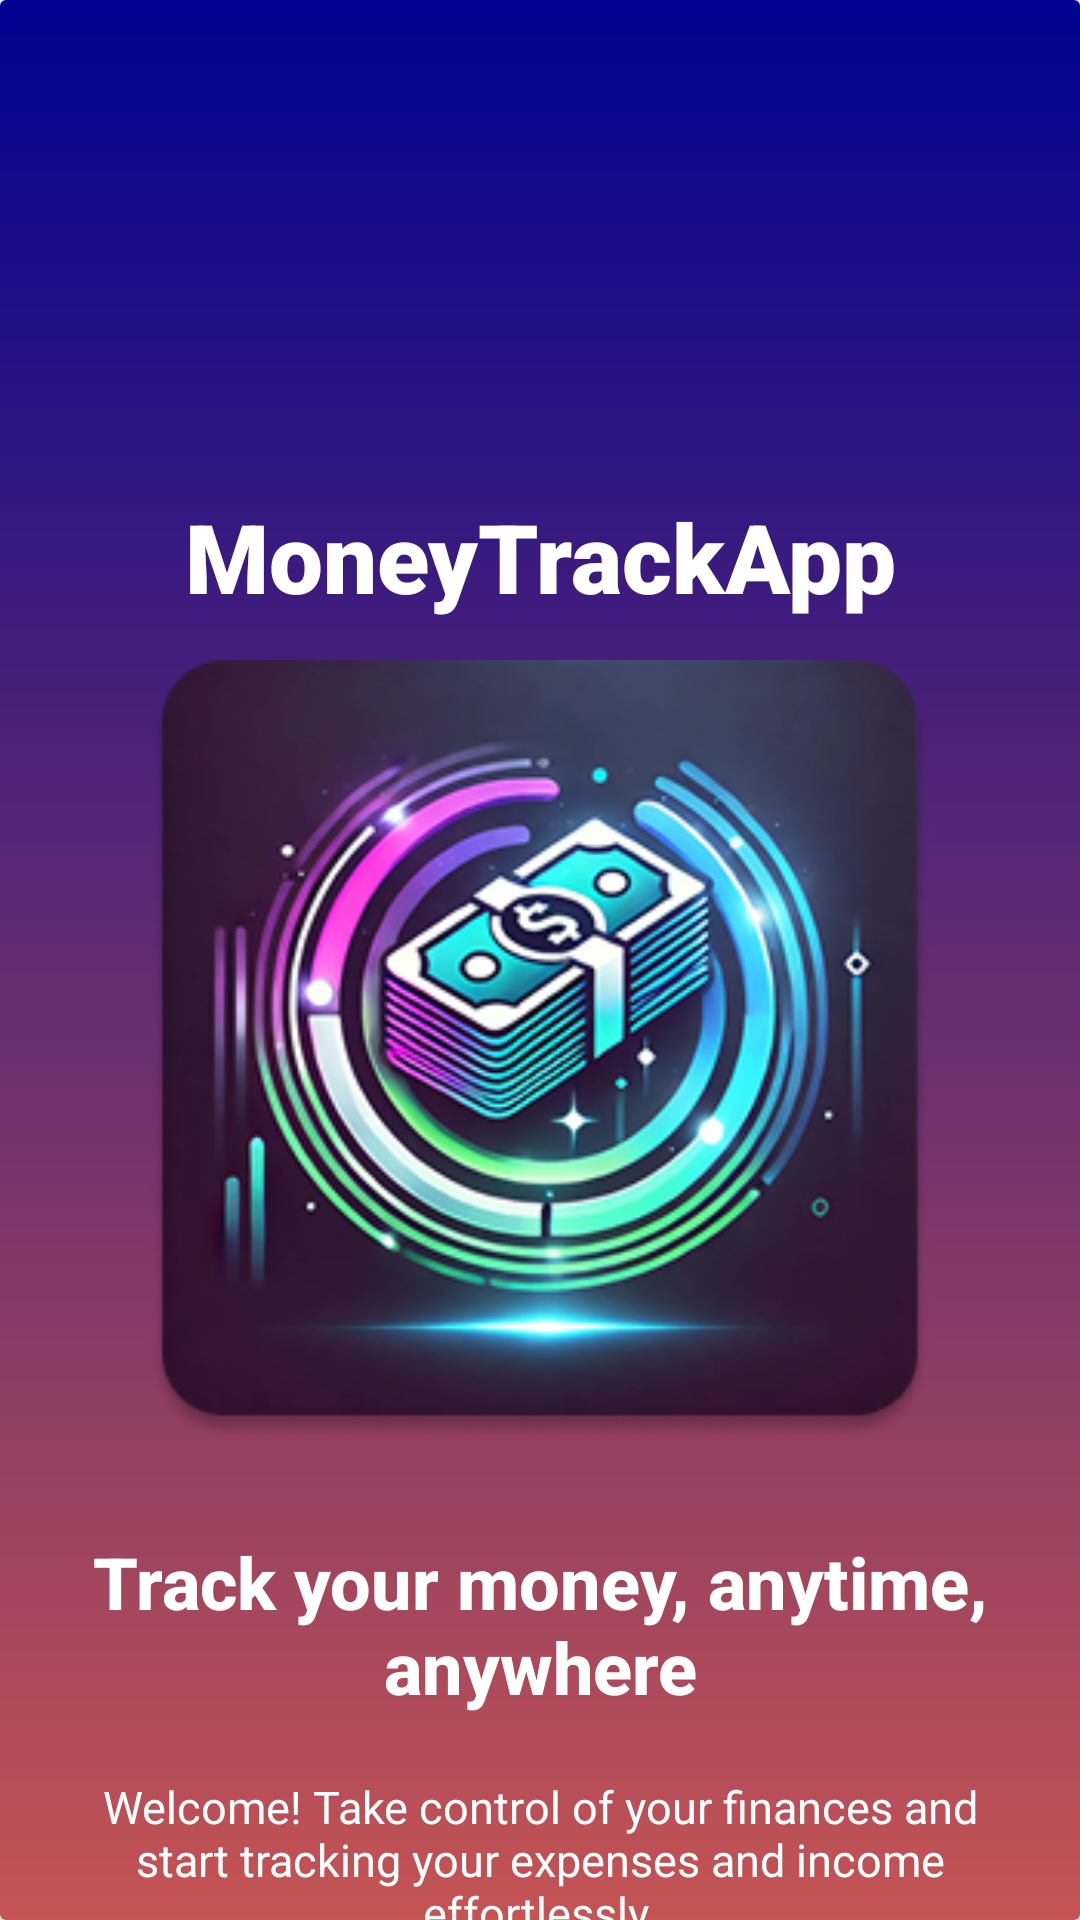

Layout XML and referenced resources for this Android screen:
<!-- AndroidManifest.xml: application theme Theme.MoneyTrackApp -->
<!-- res/layout/activity_welcome.xml -->
<?xml version="1.0" encoding="utf-8"?>
<androidx.constraintlayout.widget.ConstraintLayout xmlns:android="http://schemas.android.com/apk/res/android"
        xmlns:app="http://schemas.android.com/apk/res-auto"
        android:layout_width="match_parent"
        android:layout_height="match_parent"
        android:background="@android:color/white">

    <androidx.cardview.widget.CardView
            android:layout_width="match_parent"
            android:layout_height="match_parent"
            app:layout_constraintStart_toStartOf="parent"
            app:layout_constraintEnd_toEndOf="parent"
            app:layout_constraintTop_toTopOf="parent"
            app:cardElevation="4dp">

        <androidx.constraintlayout.widget.ConstraintLayout
                android:layout_width="match_parent"
                android:layout_height="match_parent"
                android:background="@drawable/gradient_background">

            <TextView
                    android:id="@+id/appTitle"
                    android:layout_width="wrap_content"
                    android:layout_height="wrap_content"
                    android:layout_marginTop="164dp"
                    android:text="MoneyTrackApp"
                    android:textColor="@android:color/white"
                    android:textSize="32sp"
                    android:textStyle="bold"
                    android:fontFamily="sans-serif-black"
                    app:layout_constraintTop_toTopOf="parent"
                    app:layout_constraintStart_toStartOf="parent"
                    app:layout_constraintEnd_toEndOf="parent"/>

            <ImageView
                    android:id="@+id/appImage"
                    android:layout_width="260dp"
                    android:layout_height="260dp"
                    android:layout_marginTop="220dp"
                    android:src="@drawable/moneytrackapp_3"
                    android:scaleType="centerCrop"
                    android:visibility="visible"
                    app:layout_constraintTop_toTopOf="parent"
                    app:layout_constraintStart_toStartOf="parent"
                    app:layout_constraintEnd_toEndOf="parent"/>

            <TextView
                    android:id="@+id/tagline"
                    android:layout_width="352dp"
                    android:layout_height="wrap_content"
                    android:layout_marginTop="511dp"
                    android:text="Track your money, anytime, anywhere"
                    android:textColor="@android:color/white"
                    android:textSize="24sp"
                    android:textStyle="bold"
                    android:fontFamily="sans-serif-medium"
                    android:gravity="center"
                    app:layout_constraintTop_toTopOf="parent"
                    app:layout_constraintStart_toStartOf="parent"
                    app:layout_constraintEnd_toEndOf="parent"/>

            <TextView
                    android:id="@+id/description"
                    android:layout_width="318dp"
                    android:layout_height="wrap_content"
                    android:layout_marginTop="592dp"
                    android:text="Welcome! Take control of your finances and start tracking your expenses and income effortlessly."
                    android:textColor="@android:color/white"
                    android:textSize="15sp"
                    android:fontFamily="sans-serif"
                    android:gravity="center"
                    app:layout_constraintTop_toTopOf="parent"
                    app:layout_constraintStart_toStartOf="parent"
                    app:layout_constraintEnd_toEndOf="parent"/>

            <androidx.appcompat.widget.AppCompatButton
                    android:id="@+id/loginButton"
                    android:layout_width="165dp"
                    android:layout_height="63dp"
                    android:layout_marginTop="707dp"
                    android:layout_marginEnd="10dp"
                    android:text="Login"
                    android:textSize="24sp"
                    android:textColor="@android:color/black"
                    android:fontFamily="sans-serif-medium"
                    android:background="@drawable/login_button_background"
                    app:layout_constraintTop_toTopOf="parent"
                    app:layout_constraintEnd_toStartOf="@+id/signupButton"
                    app:layout_constraintStart_toStartOf="parent"
                    app:layout_constraintHorizontal_chainStyle="packed"/>

            <androidx.appcompat.widget.AppCompatButton
                    android:id="@+id/signupButton"
                    android:layout_width="165dp"
                    android:layout_height="63dp"
                    android:layout_marginTop="707dp"
                    android:layout_marginStart="10dp"
                    android:text="Sign Up"
                    android:textSize="24sp"
                    android:textColor="@android:color/white"
                    android:fontFamily="sans-serif-medium"
                    android:background="@drawable/signup_button_background"
                    app:layout_constraintTop_toTopOf="parent"
                    app:layout_constraintStart_toEndOf="@+id/loginButton"
                    app:layout_constraintEnd_toEndOf="parent"/>

        </androidx.constraintlayout.widget.ConstraintLayout>
    </androidx.cardview.widget.CardView>
</androidx.constraintlayout.widget.ConstraintLayout>
<!-- resources referenced by this layout -->
<resources>
  <!-- drawable gradient_background (drawable) -->
  <?xml version="1.0" encoding="utf-8"?>
  <shape xmlns:android="http://schemas.android.com/apk/res/android"
      android:shape="rectangle">
      <gradient
          android:startColor="#000290"
          android:endColor="#C55454"
          android:angle="270" />
  </shape>
  <!-- drawable login_button_background (drawable) -->
  <?xml version="1.0" encoding="utf-8"?>
  <shape xmlns:android="http://schemas.android.com/apk/res/android"
      android:shape="rectangle">
      <solid android:color="#FFFFFF" />
      <stroke android:color="#000000" android:width="2dp" />
      <corners android:radius="20dp" />
  </shape>
  <!-- drawable moneytrackapp_3: png bitmap (drawable, 122235 bytes) -->
  <!-- drawable signup_button_background (drawable) -->
  <?xml version="1.0" encoding="utf-8"?>
  <shape xmlns:android="http://schemas.android.com/apk/res/android"
      android:shape="rectangle">
      <solid android:color="#00FFFFFF" />
      <stroke android:color="#FFFFFF" android:width="2dp" />
      <corners android:radius="20dp" />
  </shape>
  <style name="Theme.MoneyTrackApp" parent="Theme.AppCompat.Light.NoActionBar">
          
          <item name="colorPrimary">#f79a1e</item>
          <item name="colorPrimaryVariant">#d17f00</item>
          <item name="colorOnPrimary">@android:color/white</item>
          
          <item name="colorSecondary">#f79a1e</item>
          <item name="colorSecondaryVariant">#d17f00</item>
          <item name="colorOnSecondary">@android:color/black</item>
          
          <item name="android:statusBarColor">?attr/colorPrimaryVariant</item>
          
      </style>
</resources>
